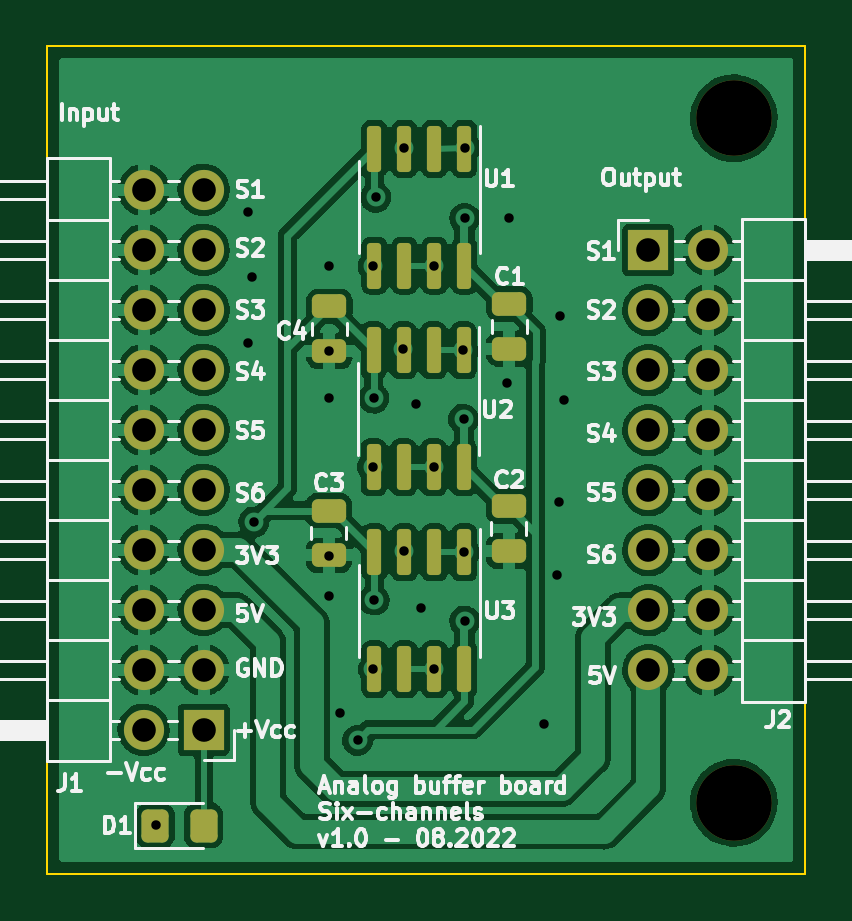
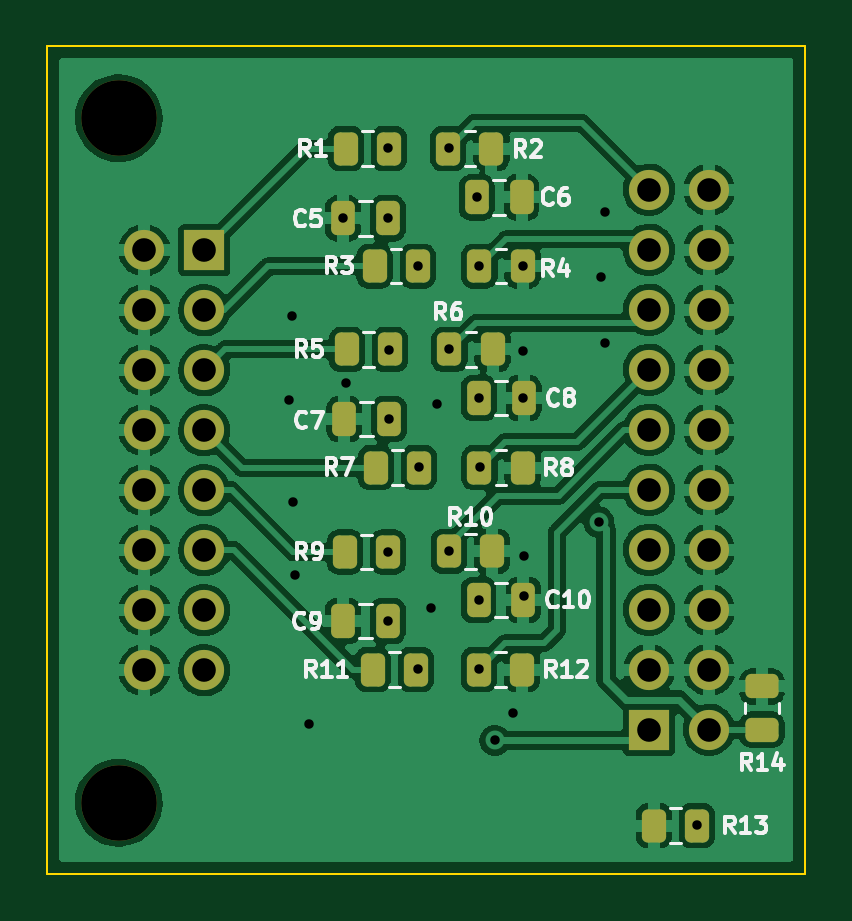
Circuit board: 11 layer files. Board 32.1 x 35.0 mm.
- bottom_copper: analog-buffer-six-channels-B_Cu.gbl (200306 bytes)
- bottom_mask: analog-buffer-six-channels-B_Mask.gbs (3521 bytes)
- paste: analog-buffer-six-channels-B_Paste.gbp (2499 bytes)
- bottom_silk: analog-buffer-six-channels-B_Silkscreen.gbo (20516 bytes)
- outline: analog-buffer-six-channels-Edge_Cuts.gm1 (737 bytes)
- top_copper: analog-buffer-six-channels-F_Cu.gtl (162111 bytes)
- top_mask: analog-buffer-six-channels-F_Mask.gts (3347 bytes)
- paste: analog-buffer-six-channels-F_Paste.gtp (2320 bytes)
- top_silk: analog-buffer-six-channels-F_Silkscreen.gto (45374 bytes)
- drill: analog-buffer-six-channels-NPTH.drl (371 bytes)
- drill: analog-buffer-six-channels-PTH.drl (1577 bytes)

=== bottom_copper: analog-buffer-six-channels-B_Cu.gbl (200306 bytes, source omitted) ===
=== bottom_mask: analog-buffer-six-channels-B_Mask.gbs (3521 bytes, source withheld) ===
=== paste: analog-buffer-six-channels-B_Paste.gbp (2499 bytes, source withheld) ===
=== bottom_silk: analog-buffer-six-channels-B_Silkscreen.gbo (20516 bytes, source omitted) ===
=== outline: analog-buffer-six-channels-Edge_Cuts.gm1 ===
G04 #@! TF.GenerationSoftware,KiCad,Pcbnew,(6.0.6)*
G04 #@! TF.CreationDate,2022-08-29T15:24:00+02:00*
G04 #@! TF.ProjectId,analog-buffer-six-channels,616e616c-6f67-42d6-9275-666665722d73,rev?*
G04 #@! TF.SameCoordinates,Original*
G04 #@! TF.FileFunction,Profile,NP*
%FSLAX46Y46*%
G04 Gerber Fmt 4.6, Leading zero omitted, Abs format (unit mm)*
G04 Created by KiCad (PCBNEW (6.0.6)) date 2022-08-29 15:24:00*
%MOMM*%
%LPD*%
G01*
G04 APERTURE LIST*
G04 #@! TA.AperFunction,Profile*
%ADD10C,0.100000*%
G04 #@! TD*
G04 APERTURE END LIST*
D10*
X52451000Y-32740600D02*
X84531200Y-32740600D01*
X84531200Y-32740600D02*
X84531200Y-67767200D01*
X84531200Y-67767200D02*
X52451000Y-67767200D01*
X52451000Y-67767200D02*
X52451000Y-32740600D01*
M02*

=== top_copper: analog-buffer-six-channels-F_Cu.gtl (162111 bytes, source omitted) ===
=== top_mask: analog-buffer-six-channels-F_Mask.gts (3347 bytes, source withheld) ===
=== paste: analog-buffer-six-channels-F_Paste.gtp (2320 bytes, source withheld) ===
=== top_silk: analog-buffer-six-channels-F_Silkscreen.gto (45374 bytes, source omitted) ===
=== drill: analog-buffer-six-channels-NPTH.drl ===
M48
; DRILL file {KiCad (6.0.6)} date Mon Aug 29 15:24:07 2022
; FORMAT={-:-/ absolute / metric / decimal}
; #@! TF.CreationDate,2022-08-29T15:24:07+02:00
; #@! TF.GenerationSoftware,Kicad,Pcbnew,(6.0.6)
; #@! TF.FileFunction,NonPlated,1,2,NPTH
FMAT,2
METRIC
; #@! TA.AperFunction,NonPlated,NPTH,ComponentDrill
T1C3.200
%
G90
G05
T1
X81.509Y-35.789
X81.509Y-64.77
T0
M30

=== drill: analog-buffer-six-channels-PTH.drl ===
M48
; DRILL file {KiCad (6.0.6)} date Mon Aug 29 15:24:07 2022
; FORMAT={-:-/ absolute / metric / decimal}
; #@! TF.CreationDate,2022-08-29T15:24:07+02:00
; #@! TF.GenerationSoftware,Kicad,Pcbnew,(6.0.6)
; #@! TF.FileFunction,Plated,1,2,PTH
FMAT,2
METRIC
; #@! TA.AperFunction,Plated,PTH,ViaDrill
T1C0.400
; #@! TA.AperFunction,Plated,PTH,ComponentDrill
T2C1.000
%
G90
G05
T1
X57.048Y-65.71
X60.935Y-39.776
X60.935Y-45.288
X61.112Y-42.52
X61.189Y-52.883
X64.364Y-54.305
X64.364Y-56.032
X64.389Y-42.062
X64.389Y-45.644
X64.389Y-47.625
X64.821Y-60.96
X65.583Y-62.128
X66.218Y-50.546
X66.241Y-42.051
X66.254Y-59.12
X66.267Y-47.636
X66.277Y-56.185
X66.353Y-39.141
X67.511Y-45.579
X67.535Y-54.127
X67.541Y-37.056
X68.047Y-47.879
X68.275Y-56.54
X68.807Y-50.568
X68.832Y-42.037
X68.832Y-59.117
X70.053Y-45.618
X70.066Y-48.525
X70.102Y-54.167
X70.117Y-40.03
X70.117Y-57.074
X70.129Y-37.033
X71.907Y-46.99
X72.009Y-40.03
X73.457Y-61.417
X74.041Y-55.118
X74.117Y-52.019
X74.168Y-44.145
X74.32Y-47.701
T2
X56.526Y-38.819
X56.526Y-41.359
X56.526Y-43.899
X56.526Y-46.439
X56.526Y-48.979
X56.526Y-51.519
X56.526Y-54.059
X56.526Y-56.599
X56.526Y-59.139
X56.526Y-61.679
X59.066Y-38.819
X59.066Y-41.359
X59.066Y-43.899
X59.066Y-46.439
X59.066Y-48.979
X59.066Y-51.519
X59.066Y-54.059
X59.066Y-56.599
X59.066Y-59.139
X59.066Y-61.679
X77.891Y-41.379
X77.891Y-43.919
X77.891Y-46.459
X77.891Y-48.999
X77.891Y-51.539
X77.891Y-54.079
X77.891Y-56.619
X77.891Y-59.159
X80.431Y-41.379
X80.431Y-43.919
X80.431Y-46.459
X80.431Y-48.999
X80.431Y-51.539
X80.431Y-54.079
X80.431Y-56.619
X80.431Y-59.159
T0
M30

